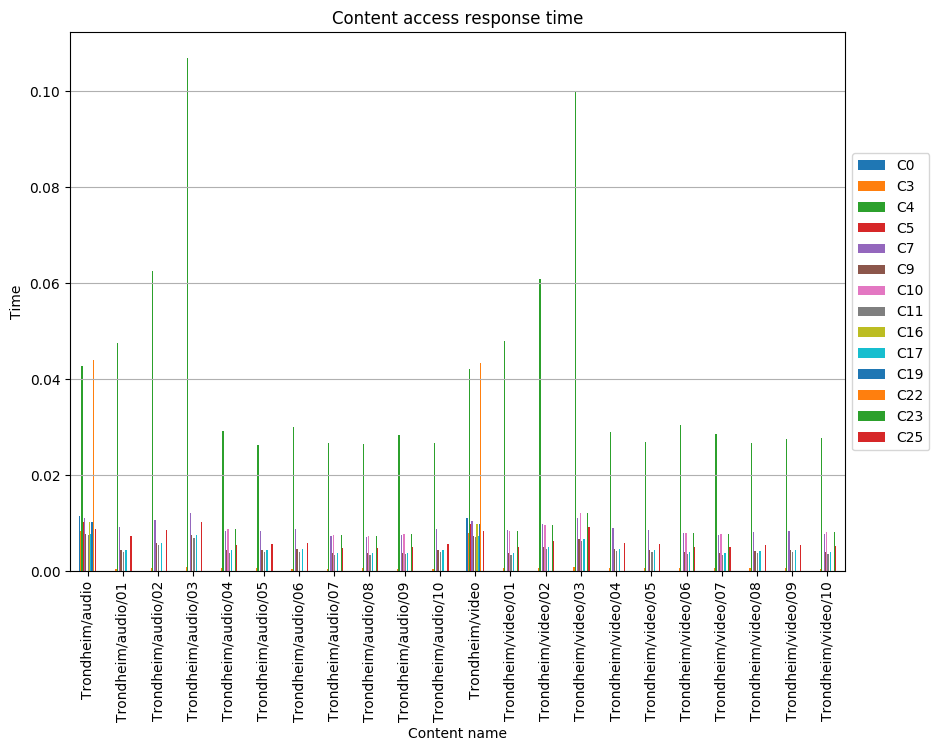

The file beside this chart, header and first rows:
, C0, C3, C4, C5, C7, C9, C10, C11, C16, C17, C19, C22, C23, C25
Trondheim/audio, 0.01159, 0.008466, 0.04279, 0.01029, 0.01107, 0.007684, , 0.007554, 0.01029, 0.007684, 0.01029, 0.04409, , 0.008751
Trondheim/audio/01, , 0.0005597, 0.04754, , 0.009306, 0.004485, , 0.004021, , 0.004485, , , , 0.007273
Trondheim/audio/02, , 0.0007194, 0.06263, , 0.01068, 0.005813, , 0.00538, , 0.005813, , , , 0.008632
Trondheim/audio/03, , 0.0008499, 0.1069, , 0.01214, 0.00748, , 0.007011, , 0.00748, , , , 0.01024
Trondheim/audio/04, , 0.0005968, 0.02926, , 0.008382, 0.004341, 0.008831, 0.003892, , 0.004341, , , 0.008831, 0.005538
Trondheim/audio/05, , 0.0005904, 0.02626, , 0.008467, 0.004385, , 0.003931, , 0.004385, , , , 0.005594
Trondheim/audio/06, , 0.0005517, 0.03002, , 0.008772, 0.004543, , 0.004073, , 0.004543, , , , 0.005796
Trondheim/audio/07, , 0.0005226, 0.02674, , 0.007311, 0.003786, 0.007572, 0.003395, , 0.003786, , , 0.007572, 0.004831
Trondheim/audio/08, , 0.0006147, 0.02641, , 0.007177, 0.003717, 0.007433, 0.003332, , 0.003717, , , 0.007433, 0.004742
Trondheim/audio/09, , 0.0004992, 0.02829, , 0.007522, 0.003895, 0.007791, 0.003492, , 0.003895, , , 0.007791, 0.00497
Trondheim/audio/10, , 0.0005533, 0.02668, , 0.008732, 0.004522, , 0.004054, , 0.004522, , , , 0.005769
Trondheim/video, 0.01102, 0.00805, 0.04217, 0.009783, 0.01053, 0.007307, , 0.007183, 0.009783, 0.007307, 0.009783, 0.04341, , 0.008411
Trondheim/video/01, , 0.0006019, 0.04793, , 0.008518, 0.003754, 0.008293, 0.003365, , 0.003754, , , 0.008293, 0.005019
Trondheim/video/02, , 0.0007511, 0.06097, , 0.009861, 0.005073, 0.009608, 0.004683, , 0.005073, , , 0.009608, 0.006324
Trondheim/video/03, , 0.0008752, 0.09995, , 0.01114, 0.006648, 0.01221, 0.006236, , 0.006648, , , 0.01221, 0.009161
Trondheim/video/04, , 0.0006166, 0.0291, , 0.00892, 0.004619, , 0.004141, , 0.004619, , , , 0.005893
Trondheim/video/05, , 0.0005939, 0.02692, , 0.008682, 0.004496, , 0.004031, , 0.004496, , , , 0.005736
Trondheim/video/06, , 0.0005744, 0.03038, , 0.007866, 0.004002, 0.008004, 0.003588, , 0.004002, , , 0.008004, 0.005106
Trondheim/video/07, , 0.0006144, 0.0287, , 0.007624, 0.003879, 0.007758, 0.003478, , 0.003879, , , 0.007758, 0.004949
Trondheim/video/08, , 0.0006288, 0.02663, , 0.008261, 0.004278, , 0.003836, , 0.004278, , , , 0.005458
Trondheim/video/09, , 0.0006288, 0.02757, , 0.008418, 0.004359, , 0.003908, , 0.004359, , , , 0.005562
Trondheim/video/10, , 0.0005302, 0.02786, , 0.007862, 0.004072, 0.008143, 0.00365, , 0.004072, , , 0.008143, 0.005195
